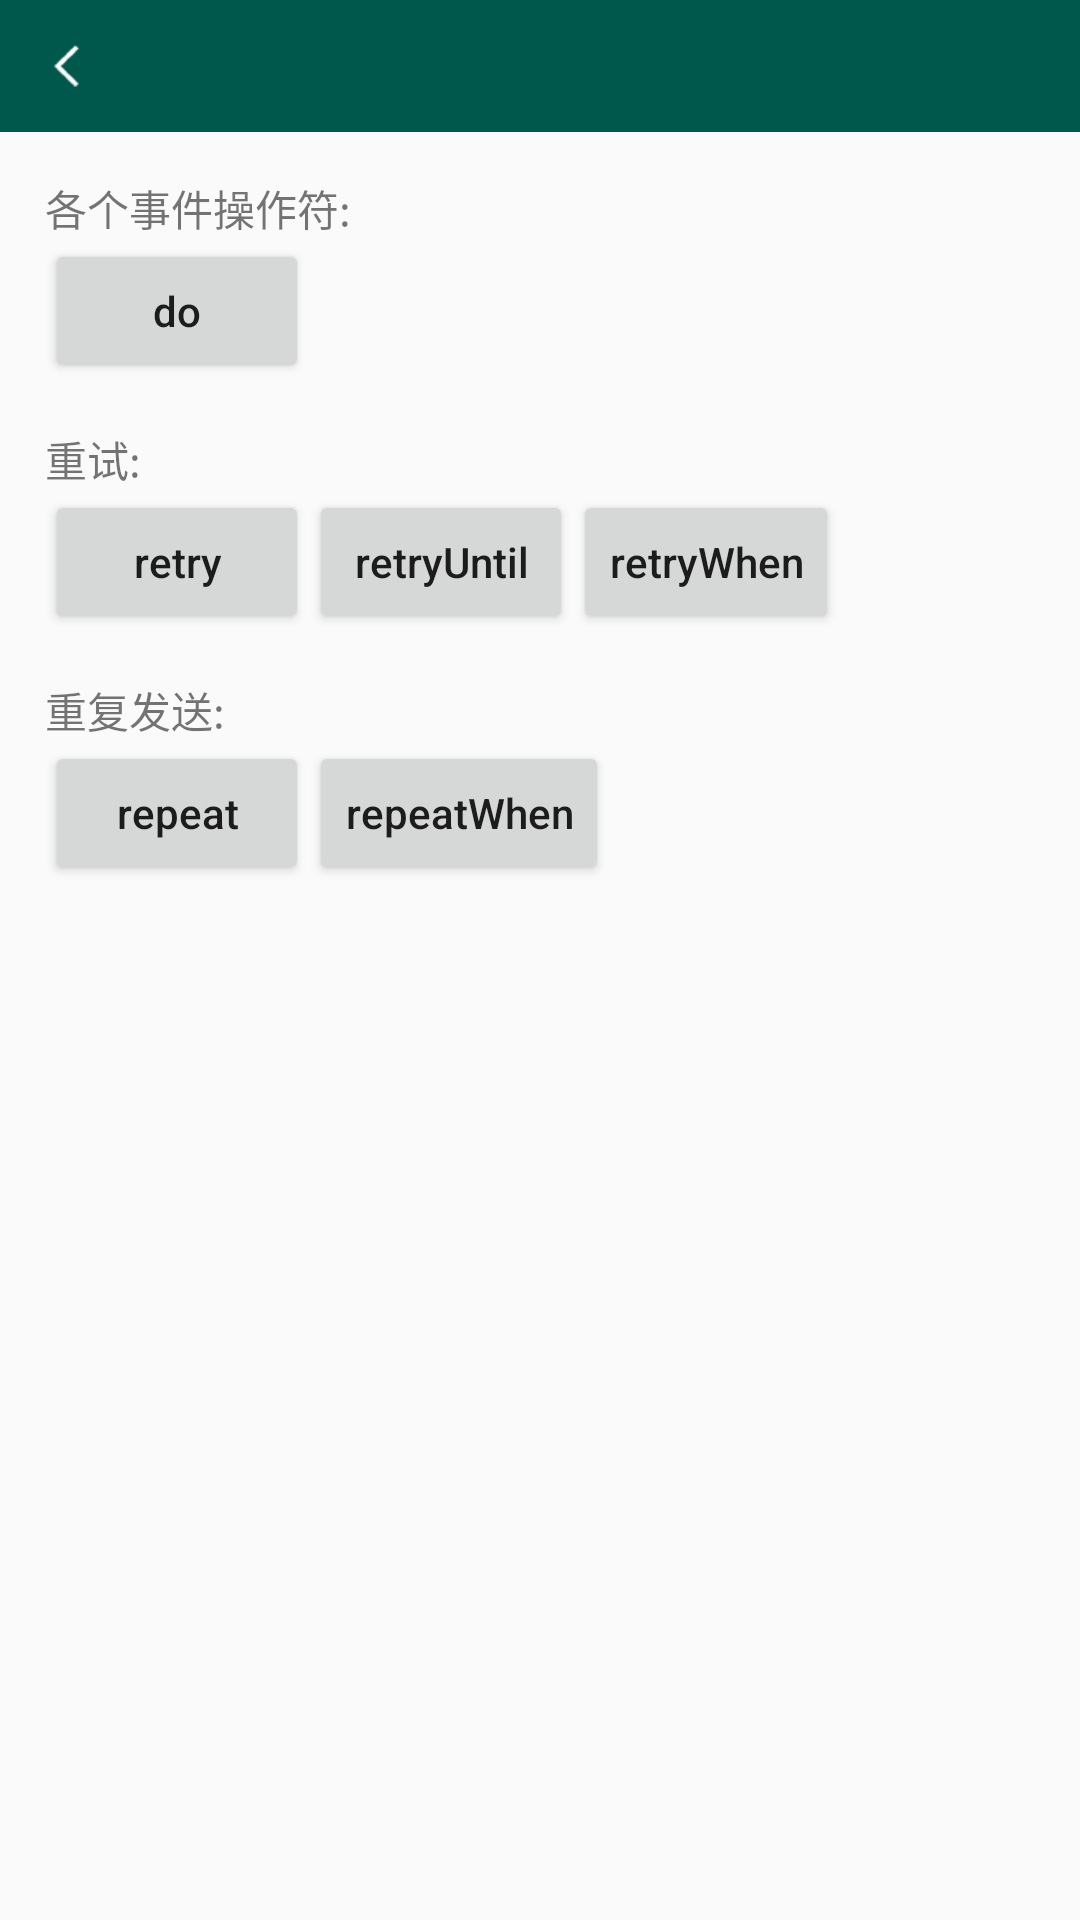

Here is an Android app screen rendered from its layout file. Give the layout XML and the strings, colors and styles it references.
<!-- AndroidManifest.xml: application theme AppTheme -->
<!-- res/layout/ac_rx_function.xml -->
<?xml version="1.0" encoding="utf-8"?>
<LinearLayout xmlns:android="http://schemas.android.com/apk/res/android"
    android:layout_width="match_parent"
    android:layout_height="match_parent"
    android:orientation="vertical">

    <include
        layout="@layout/top_view"/>

    <LinearLayout
        android:layout_width="match_parent"
        android:layout_height="match_parent"
        android:orientation="vertical"
        android:layout_margin="15dp">


        <TextView
            style="@style/myTextView"
            android:text="各个事件操作符:"/>

        <LinearLayout
            android:layout_width="match_parent"
            android:layout_height="wrap_content"
            android:orientation="horizontal">


            <Button
                android:id="@+id/btn_do"
                style="@style/myButton"
                android:text="do"/>


        </LinearLayout>


        <TextView
            style="@style/myTextView"
            android:layout_marginTop="15dp"
            android:text="重试:"/>

        <LinearLayout
            android:layout_width="match_parent"
            android:layout_height="wrap_content"
            android:orientation="horizontal">

            <Button
                android:id="@+id/btn_retry"
                style="@style/myButton"
                android:text="retry"/>

            <Button
                android:id="@+id/btn_retryUntil"
                style="@style/myButton"
                android:text="retryUntil"/>
            <Button
                android:id="@+id/btn_retryWhen"
                style="@style/myButton"
                android:text="retryWhen"/>

        </LinearLayout>


        <TextView
            style="@style/myTextView"
            android:layout_marginTop="15dp"
            android:text="重复发送:"/>

        <LinearLayout
            android:layout_width="match_parent"
            android:layout_height="wrap_content"
            android:orientation="horizontal">

            <Button
                android:id="@+id/btn_repeat"
                style="@style/myButton"
                android:text="repeat"/>

            <Button
                android:id="@+id/btn_repeatWhen"
                style="@style/myButton"
                android:text="repeatWhen"/>


        </LinearLayout>

    </LinearLayout>

</LinearLayout>
<!-- res/layout/top_view.xml (included above) -->
<?xml version="1.0" encoding="utf-8"?>
<RelativeLayout xmlns:android="http://schemas.android.com/apk/res/android"
    android:id="@+id/titleBar"
    android:layout_width="match_parent"
    android:layout_height="44dp"
    android:background="@color/colorPrimaryDark">

    <ImageView
        android:id="@+id/ivBack"
        android:layout_width="wrap_content"
        android:layout_height="match_parent"
        android:layout_centerVertical="true"
        android:paddingLeft="18dp"
        android:paddingRight="20dp"
        android:src="@mipmap/back_icon" />

    <TextView
        android:id="@+id/tvBack"
        android:layout_width="wrap_content"
        android:layout_height="match_parent"
        android:gravity="center"
        android:paddingLeft="18dp"
        android:paddingRight="20dp"
        android:textColor="@color/white"
        android:textSize="13sp"
        android:visibility="gone"/>

    <TextView
        android:id="@+id/tvTitle"
        android:layout_width="wrap_content"
        android:layout_height="wrap_content"
        android:layout_centerInParent="true"
        android:textColor="@color/white"
        android:textSize="18sp"
        android:textStyle="bold" />

    <ImageView
        android:id="@+id/ivRight"
        android:layout_width="wrap_content"
        android:layout_height="match_parent"
        android:layout_alignParentRight="true"
        android:paddingLeft="10dp"
        android:paddingRight="15dp"
        android:visibility="gone" />

    <TextView
        android:id="@+id/tvRight"
        android:layout_width="wrap_content"
        android:layout_height="match_parent"
        android:layout_alignParentRight="true"
        android:layout_marginRight="15dp"
        android:gravity="center"
        android:paddingLeft="5dp"
        android:textColor="@color/white"
        android:textSize="15sp" />

</RelativeLayout>
<!-- resources referenced by this layout -->
<resources>
  <color name="colorPrimaryDark">#00574B</color>
  <color name="white">#fff</color>
  <!-- mipmap back_icon: png bitmap (mipmap-xhdpi, 1158 bytes) -->
  <style name="myButton">
          <item name="android:layout_width">wrap_content</item>
          <item name="android:layout_height">wrap_content</item>
          <item name="android:textAllCaps">false</item>
      </style>
  <style name="myTextView">
          <item name="android:layout_width">wrap_content</item>
          <item name="android:layout_height">wrap_content</item>
      </style>
  <style name="AppTheme" parent="Theme.AppCompat.Light.DarkActionBar">
          
          <item name="colorPrimary">@color/colorPrimary</item>
          <item name="colorPrimaryDark">@color/colorPrimaryDark</item>
          <item name="colorAccent">@color/colorAccent</item>
      </style>
  <color name="colorPrimary">#008577</color>
  <color name="colorAccent">#D81B60</color>
</resources>
